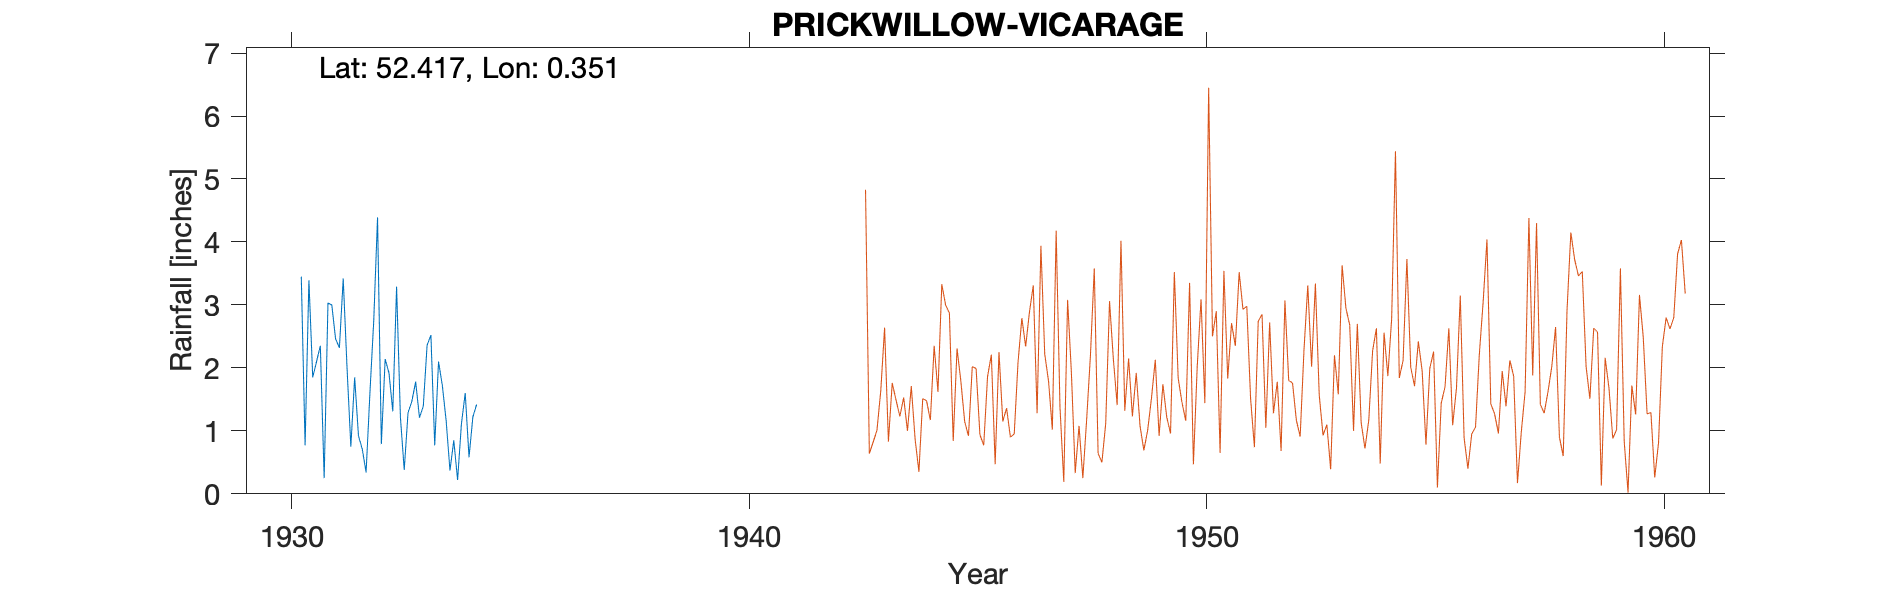

The data file committed next to this chart (first rows):
PRICKWILLOW-VICARAGE, , , , , , , , , , , , , , , , , , , , , 
Grid ref, TL600825, Long, 0.3512, Lat, 52.42, Elevation, 5, ft, , , , , , , , , , , , , 
Station no, , , , , , , , , , , , , , , , , , , , , 
, 1920, 1921, 1922, 1923, 1924, 1925, 1926, 1927, 1928, 1929, 1930, 1931, 1932, 1933, 1934, 1935, 1936, 1937, 1938, 1939, 1940
January, , , , , , , , , , , , 2.1, 0.71, 1.29, 0.85, , , , , , 
February, , , , , , , , , , , , 2.35, 0.34, 1.47, 0.22, , , , , , 
March, , , , , , , , , , , , 0.25, 1.6, 1.78, 1.11, , , , , , 
April, , , , , , , , , , , , 3.03, 2.74, 1.21, 1.6, , , , , , 
May, , , , , , , , , , , , 3, 4.39, 1.39, 0.58, , , , , , 
June, , , , , , , , , , , , 2.46, 0.79, 2.36, 1.22, , , , , , 
July, , , , , , , , , , , , 2.32, 2.14, 2.52, 1.42, , , , , , 
August, , , , , , , , , , , , 3.42, 1.92, 0.77, , , , , , , 
September, , , , , , , , , , , 3.45, 2, 1.31, 2.1, , , , , , , 
October, , , , , , , , , , , 0.77, 0.75, 3.29, 1.72, , , , , , , 
November, , , , , , , , , , , 3.39, 1.85, 1.22, 1.16, , , , , , , 
December, , , , , , , , , , , 1.85, 0.92, 0.38, 0.37, , , , , , , 
Total, , , , , , , , , , , , 24.45, 20.83, 18.14, , , , , , , 
